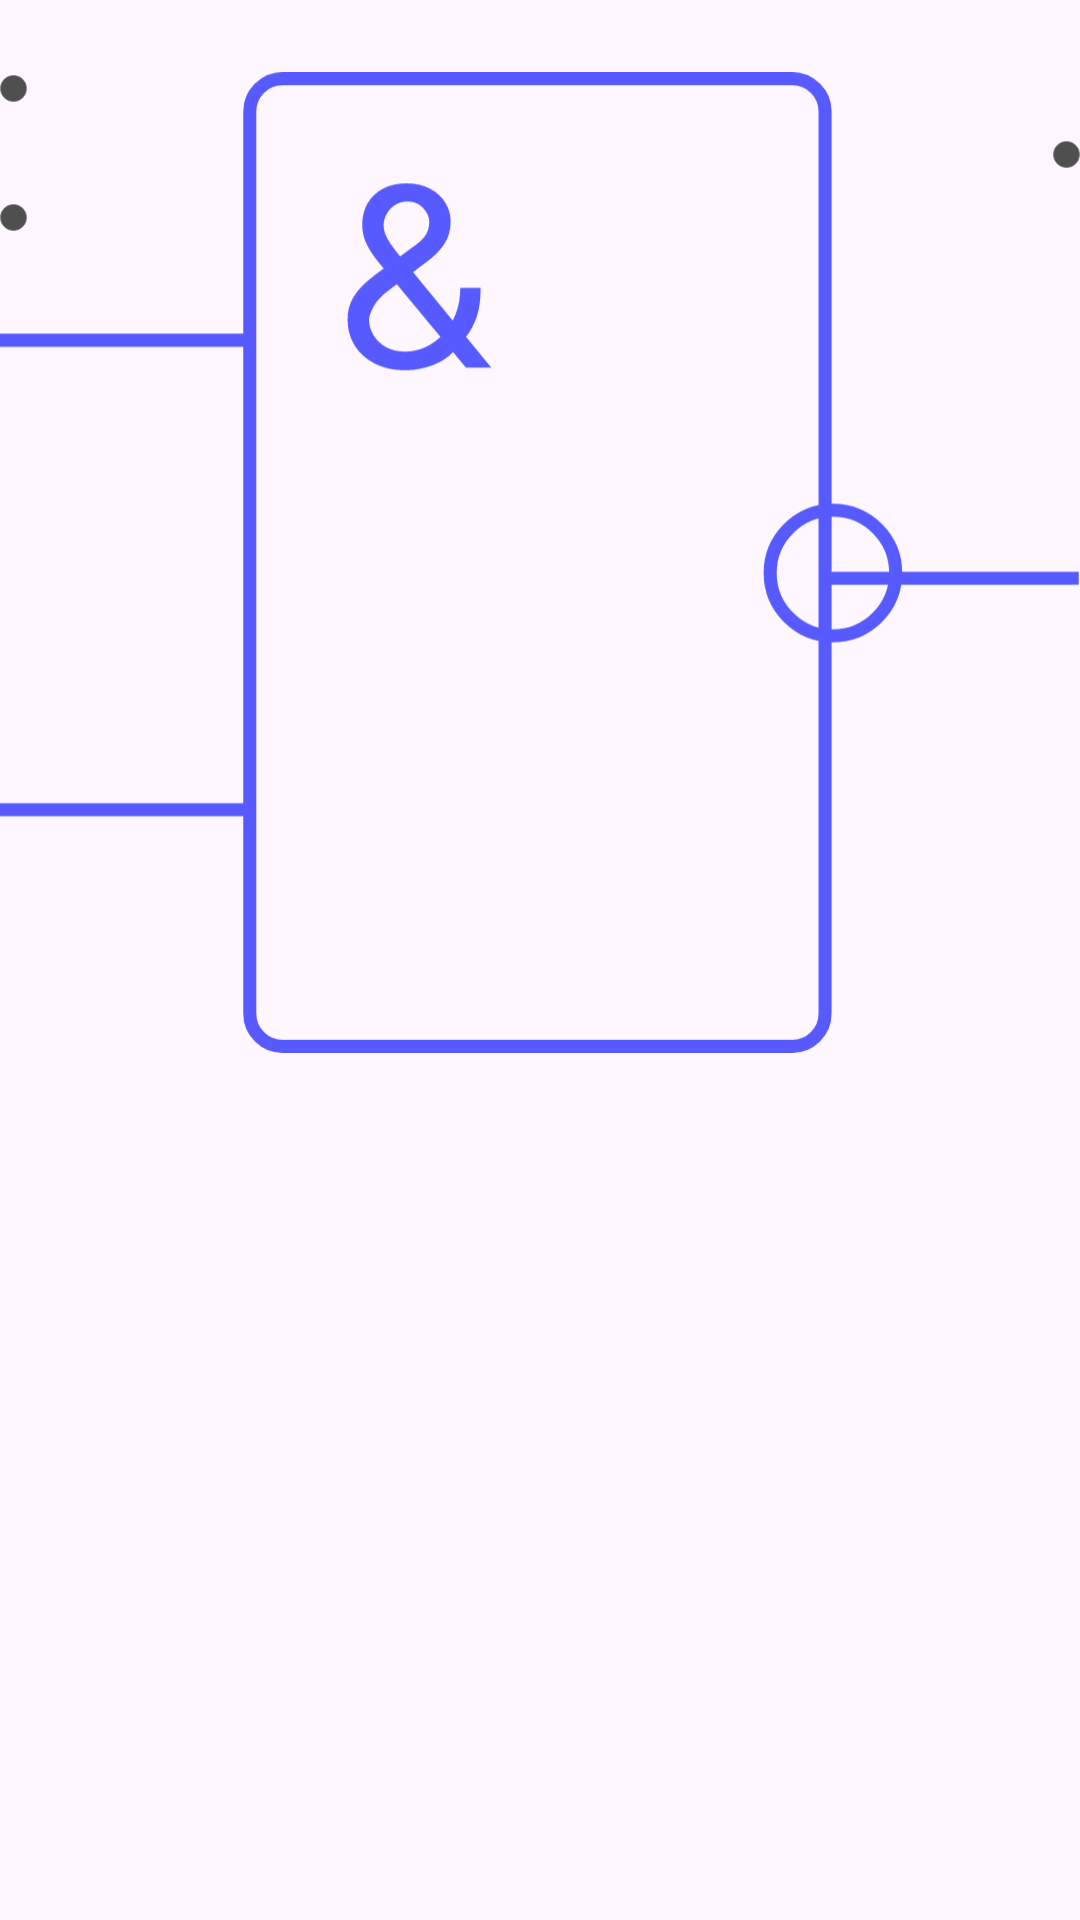

This screen was rendered from an Android layout file. Write that file and the resources it references.
<!-- AndroidManifest.xml: application theme Theme.ПБК -->
<!-- res/layout/block_and_no.xml -->
<?xml version="1.0" encoding="utf-8"?>
<RelativeLayout xmlns:android="http://schemas.android.com/apk/res/android"
    xmlns:app="http://schemas.android.com/apk/res-auto"
    android:layout_width="100dp"
    android:layout_height="100dp">

    <ImageView
        android:id="@+id/imageView"
        android:layout_width="match_parent"
        android:layout_height="wrap_content"
        app:srcCompat="@drawable/and_no" />

    <ImageView
        android:id="@+id/output"
        android:layout_width="9dp"
        android:layout_height="9dp"
        android:layout_alignParentTop="true"
        android:layout_alignParentEnd="true"
        android:layout_centerInParent="true"
        android:layout_centerHorizontal="true"
        android:layout_marginTop="47dp"
        android:layout_marginEnd="0dp"
        app:srcCompat="@drawable/buttonshape" />

    <ImageView
        android:id="@+id/input1"
        android:layout_width="9dp"
        android:layout_height="9dp"
        android:layout_alignParentTop="true"
        android:layout_alignParentStart="true"
        android:layout_centerInParent="true"
        android:layout_centerHorizontal="true"
        android:layout_marginTop="25dp"
        android:layout_marginEnd="0dp"
        app:srcCompat="@drawable/buttonshape" />

    <ImageView
        android:id="@+id/input2"
        android:layout_width="9dp"
        android:layout_height="9dp"
        android:layout_alignParentStart="true"
        android:layout_alignParentTop="true"
        android:layout_centerInParent="true"
        android:layout_centerHorizontal="true"
        android:layout_marginTop="68dp"
        android:layout_marginEnd="0dp"
        app:srcCompat="@drawable/buttonshape" />

</RelativeLayout>
<!-- resources referenced by this layout -->
<resources>
  <!-- drawable and_no: vector/xml drawable (drawable, 2662 chars, omitted) -->
  <!-- drawable buttonshape (drawable) -->
  <?xml version="1.0" encoding="utf-8"?>
  <shape xmlns:android="http://schemas.android.com/apk/res/android" android:shape="rectangle" >
      <corners
          android:radius="57dp"
          />
      <solid
          android:color="#4F4F4F"
          />
      <padding
          android:left="0dp"
          android:top="0dp"
          android:right="0dp"
          android:bottom="0dp"
          />
      <size
          android:width="100dp"
          android:height="100dp"
          />
      <stroke
          android:width="3dp"
          android:color="#878787"
          />
  </shape>
  <style name="Theme.ПБК" parent="Base.Theme.ПБК" />
  <style name="Base.Theme.ПБК" parent="Theme.Material3.DayNight.NoActionBar">
          
          <item name="colorPrimary">#565AFF</item>
      </style>
</resources>
